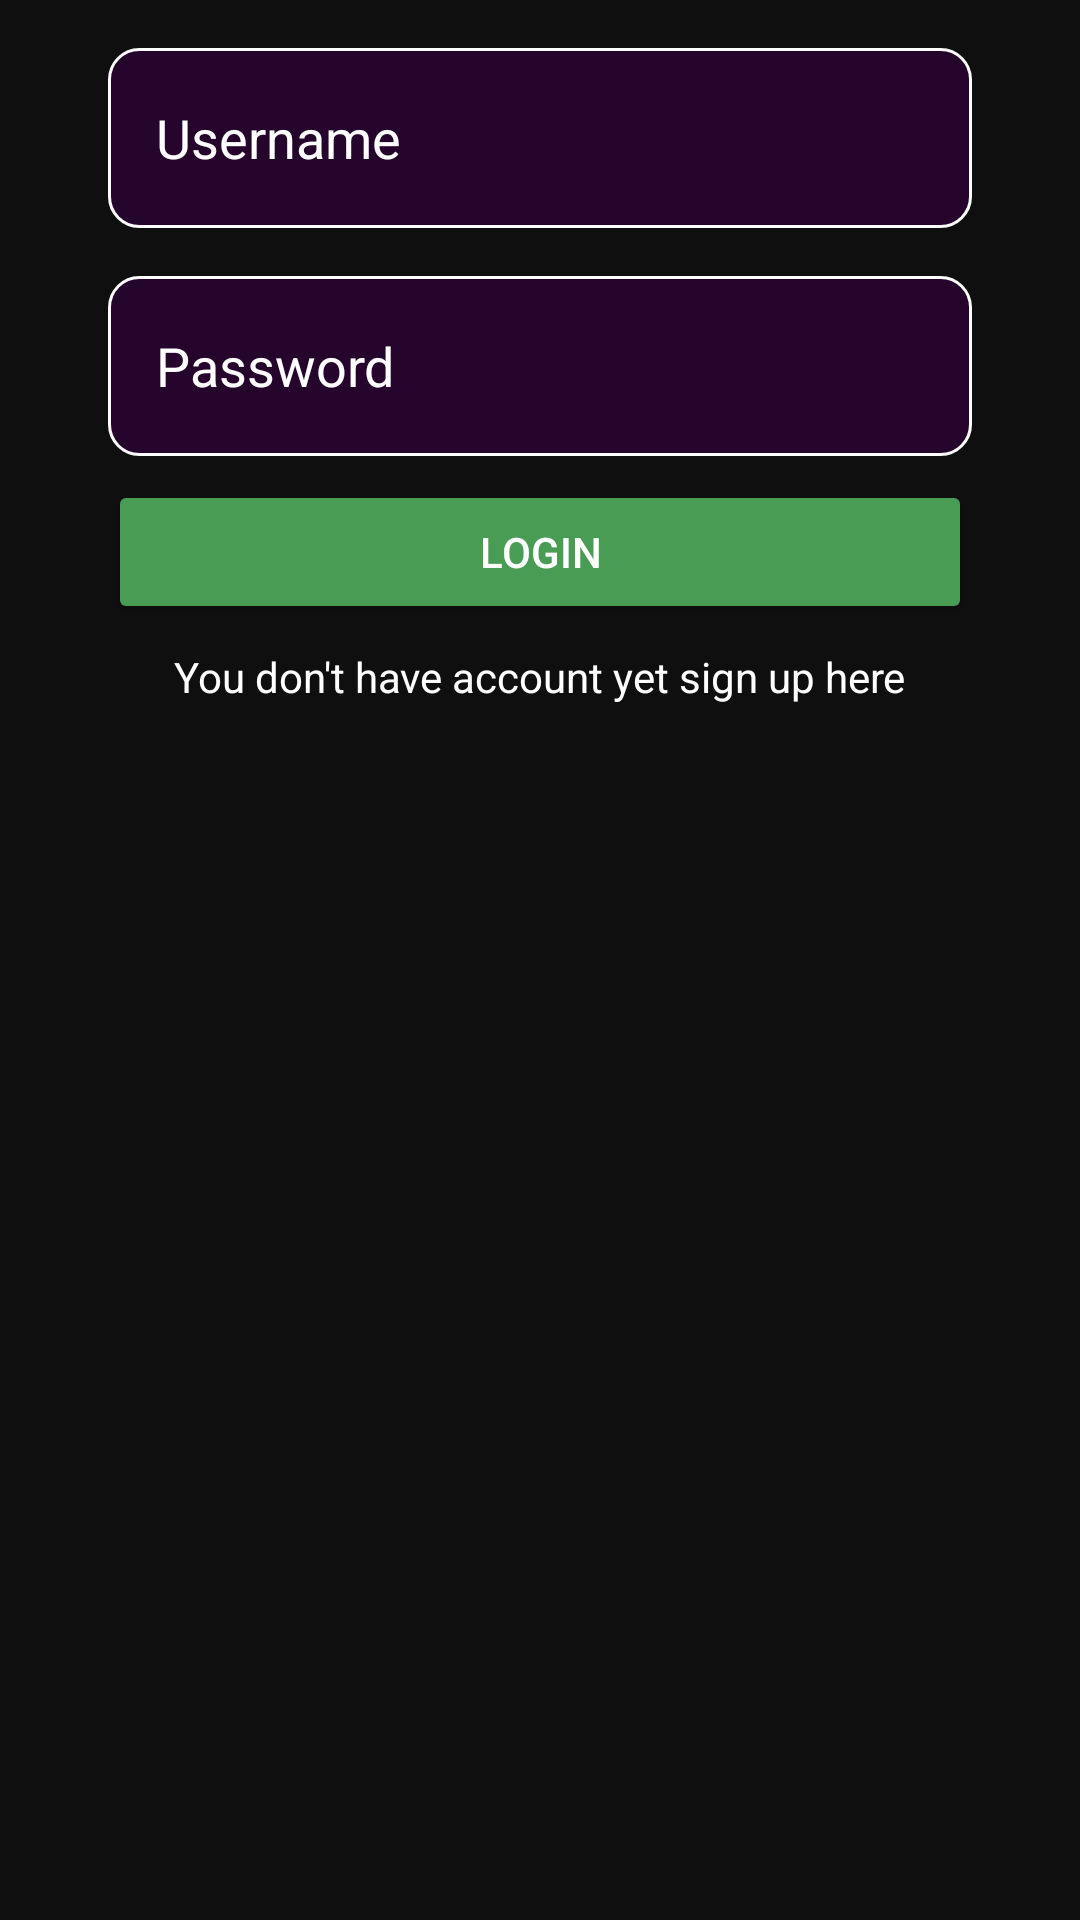

Here is an Android app screen rendered from its layout file. Give the layout XML and the strings, colors and styles it references.
<!-- AndroidManifest.xml: application theme Theme.EnglishMusic -->
<!-- res/layout/login_register_bottom_sheet.xml -->
<?xml version="1.0" encoding="utf-8"?>
<androidx.constraintlayout.widget.ConstraintLayout xmlns:android="http://schemas.android.com/apk/res/android"
    xmlns:tools="http://schemas.android.com/tools"
    android:layout_width="match_parent"
    android:layout_height="match_parent"
    xmlns:app="http://schemas.android.com/apk/res-auto"
    android:background="@color/lightBlack">


    <com.google.android.material.textfield.TextInputEditText
        android:id="@+id/usernameLogin"
        android:layout_width="0dp"
        android:layout_height="60dp"
        android:background="@drawable/custom_input"
        android:layout_marginTop="@dimen/marginTop"
        android:hint="Username"
        android:padding="16dp"
        android:textColorHint="@color/white"
        android:textColor="@color/white"
        app:layout_constraintEnd_toEndOf="parent"
        app:layout_constraintHeight_percent="0.08"
        app:layout_constraintStart_toStartOf="parent"
        app:layout_constraintTop_toTopOf="parent"
        app:layout_constraintWidth_percent="0.8"

        />

    <com.google.android.material.textfield.TextInputEditText
        android:id="@+id/passwordLogin"
        android:layout_width="0dp"
        android:layout_height="60dp"
        android:layout_marginTop="16dp"
        android:hint="Password"
        android:background="@drawable/custom_input"
        android:textColorHint="@color/white"
        android:textColor="@color/white"
        android:padding="16dp"
        app:layout_constraintEnd_toEndOf="parent"
        app:layout_constraintStart_toStartOf="parent"
        app:layout_constraintTop_toBottomOf="@+id/usernameLogin"
        app:layout_constraintWidth_percent="0.8"

        />

    <Button
        android:id="@+id/login"
        android:layout_width="0dp"
        android:layout_height="wrap_content"
        android:layout_marginTop="8dp"
        app:layout_constraintWidth_percent="0.8"
        app:layout_constraintEnd_toEndOf="parent"
        app:layout_constraintStart_toStartOf="parent"
        app:layout_constraintTop_toBottomOf="@+id/passwordLogin"
        android:backgroundTint="@color/login"
        android:text="login"

        />

    <TextView
        android:id="@+id/signUpTxt"
        android:layout_width="wrap_content"
        android:layout_height="wrap_content"
        android:layout_marginTop="8dp"
        android:text="You don't have account yet sign up here"
        android:textColor="@color/white"
        app:layout_constraintEnd_toEndOf="parent"
        app:layout_constraintStart_toStartOf="parent"
        app:layout_constraintTop_toBottomOf="@+id/login"

        />


    <com.google.android.material.textfield.TextInputEditText
        android:id="@+id/usernameSignUp"
        android:layout_width="0dp"
        android:layout_height="60dp"
        android:background="@drawable/custom_input"
        android:layout_marginTop="@dimen/marginTop"
        android:hint="Username"
        android:padding="16dp"
        android:textColorHint="@color/white"
        android:textColor="@color/white"
        app:layout_constraintEnd_toEndOf="parent"
        app:layout_constraintHeight_percent="0.08"
        app:layout_constraintStart_toStartOf="parent"
        app:layout_constraintTop_toTopOf="parent"
        app:layout_constraintWidth_percent="0.8"
        android:visibility="gone"
        />

    <com.google.android.material.textfield.TextInputEditText
        android:id="@+id/passwordSignUp"
        android:layout_width="0dp"
        android:layout_height="60dp"
        android:layout_marginTop="16dp"
        android:hint="Password"
        android:background="@drawable/custom_input"
        android:textColorHint="@color/white"
        android:textColor="@color/white"
        android:padding="16dp"
        app:layout_constraintEnd_toEndOf="parent"
        app:layout_constraintStart_toStartOf="parent"
        app:layout_constraintTop_toBottomOf="@+id/usernameSignUp"
        app:layout_constraintWidth_percent="0.8"
        android:visibility="gone"
        />

    <com.google.android.material.textfield.TextInputEditText
        android:id="@+id/passwordConfSignUp"
        android:layout_width="0dp"
        android:layout_height="60dp"
        android:layout_marginTop="16dp"
        android:hint="Confirm password"
        android:background="@drawable/custom_input"
        android:textColorHint="@color/white"
        android:textColor="@color/white"
        android:padding="16dp"
        app:layout_constraintEnd_toEndOf="parent"
        app:layout_constraintStart_toStartOf="parent"
        app:layout_constraintTop_toBottomOf="@+id/passwordSignUp"
        app:layout_constraintWidth_percent="0.8"
        android:visibility="gone"
        />

    <Button
        android:id="@+id/signUp"
        android:layout_width="0dp"
        android:layout_height="wrap_content"
        android:layout_marginTop="8dp"
        app:layout_constraintWidth_percent="0.8"
        app:layout_constraintEnd_toEndOf="parent"
        app:layout_constraintStart_toStartOf="parent"
        app:layout_constraintTop_toBottomOf="@+id/passwordConfSignUp"
        android:backgroundTint="@color/login"
        android:text="Sign up"
        android:visibility="gone"

        />

    <TextView
        android:id="@+id/loginTxt"
        android:layout_width="wrap_content"
        android:layout_height="wrap_content"
        android:layout_marginTop="8dp"
        android:text="Already have account login here"
        android:textColor="@color/white"
        app:layout_constraintEnd_toEndOf="parent"
        app:layout_constraintStart_toStartOf="parent"
        app:layout_constraintTop_toBottomOf="@+id/signUp"
        android:visibility="gone"

        />





</androidx.constraintlayout.widget.ConstraintLayout>
<!-- resources referenced by this layout -->
<resources>
  <color name="lightBlack">#100F0F</color>
  <color name="login">#499C54</color>
  <color name="white">#FFFFFF</color>
  <dimen name="marginTop">16dp</dimen>
  <!-- drawable custom_input (drawable) -->
  <?xml version="1.0" encoding="utf-8"?>
  <selector xmlns:android="http://schemas.android.com/apk/res/android">
  <item android:state_enabled="true" android:state_focused="true">
      <shape android:shape="rectangle">
          <solid android:color="@color/myDarkColor"/>
          <corners android:radius="10dp"/>
          <stroke android:color="@color/green" android:width="1dp"/>
      </shape>
  </item>
  
      <item android:state_enabled="true">
          <shape android:shape="rectangle">
              <solid android:color="@color/myDarkColor"/>
              <corners android:radius="10dp"/>
              <stroke android:color="@color/white" android:width="1dp"/>
  
          </shape>
      </item>
  
  
  </selector>
  <style name="Theme.EnglishMusic" parent="Theme.MaterialComponents.DayNight.NoActionBar">
          
          <item name="colorPrimary">#3C3F41</item>
          <item name="colorPrimaryVariant">#362222</item>
          <item name="colorOnPrimary">@color/black</item>
          
          <item name="colorSecondary">#423F3E</item>
          <item name="colorSecondaryVariant">#2B2B2B</item>
          <item name="colorOnSecondary">@color/black</item>
          
          <item name="android:statusBarColor" tools:targetApi="l">?attr/colorPrimaryVariant</item>
         <item name="android:textColor">@color/white</item>
          
      </style>
  <color name="myDarkColor">#26052C</color>
  <color name="green">#F44336</color>
  <color name="black">#000000</color>
</resources>
